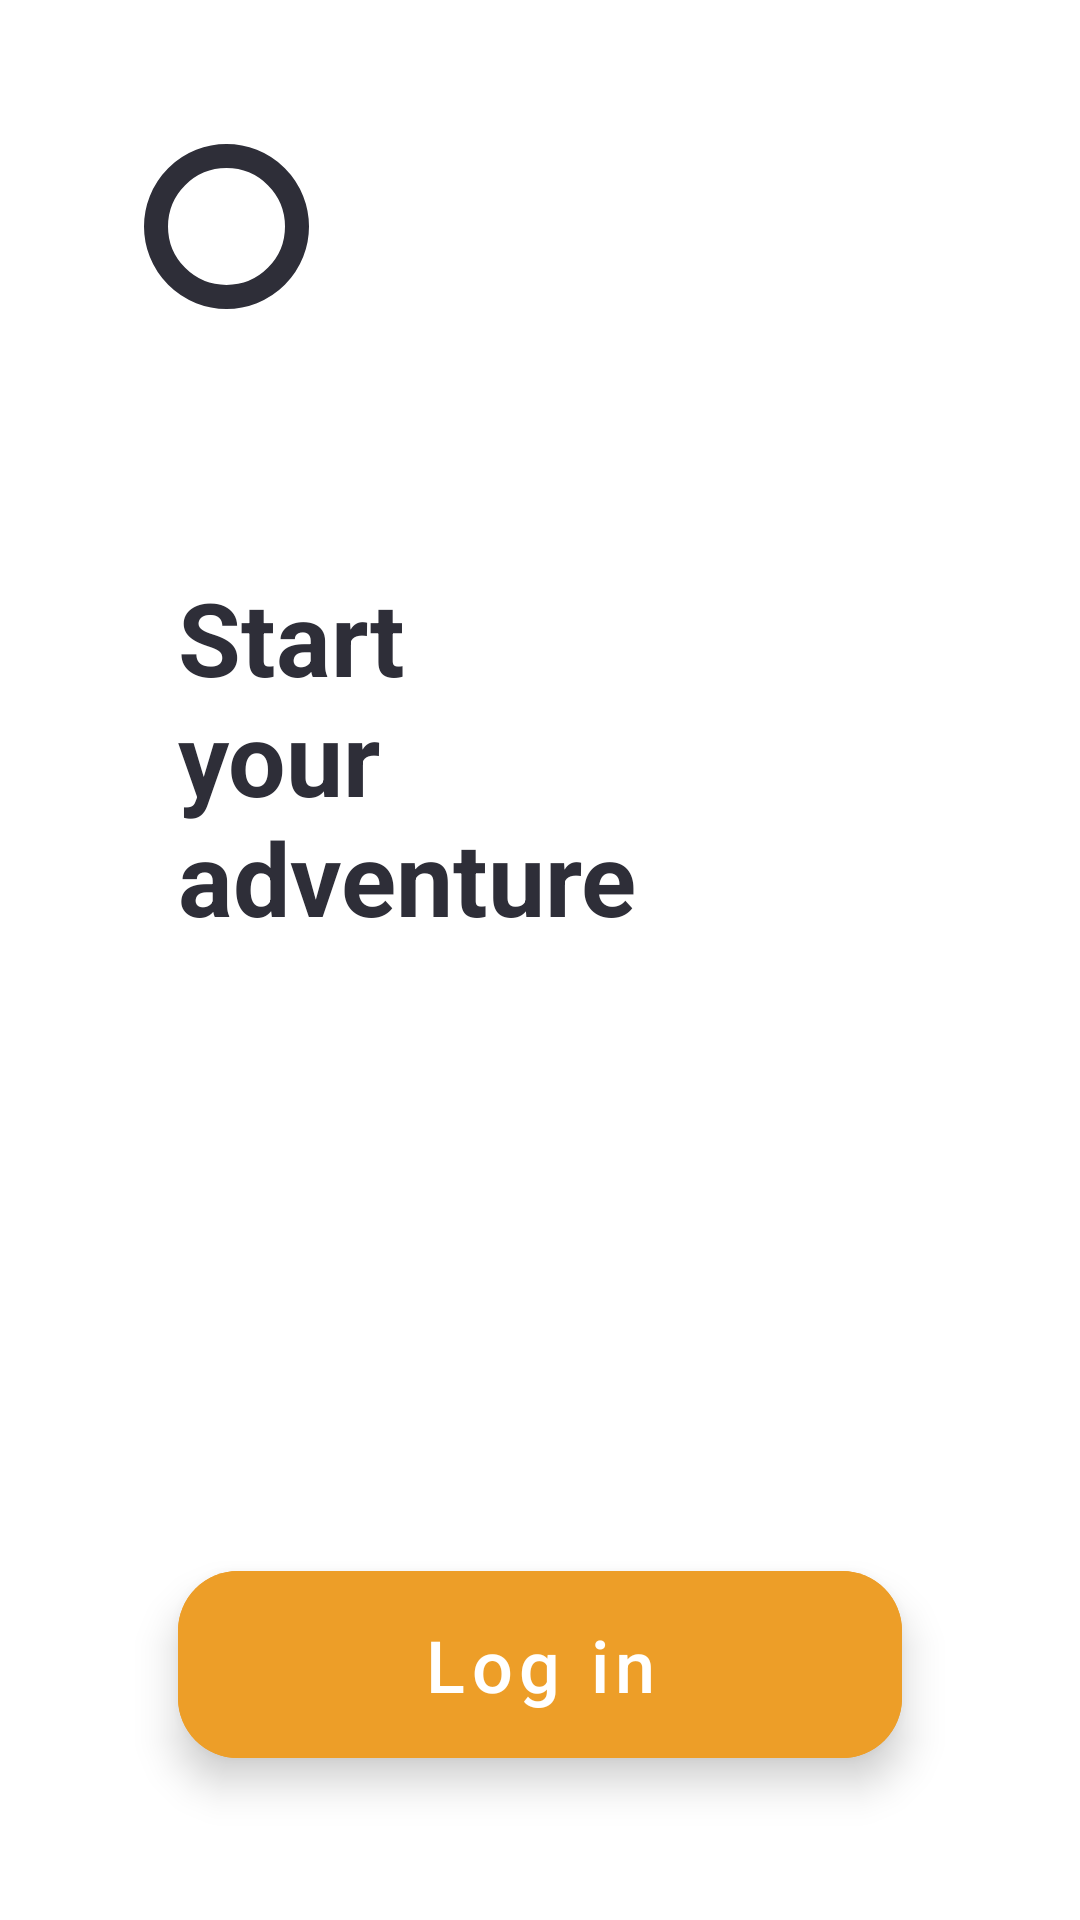

Here is an Android app screen rendered from its layout file. Give the layout XML and the strings, colors and styles it references.
<!-- AndroidManifest.xml: application theme AppTheme -->
<!-- res/layout/fragment_entry.xml -->
<?xml version="1.0" encoding="utf-8"?>
<androidx.constraintlayout.widget.ConstraintLayout xmlns:android="http://schemas.android.com/apk/res/android"
    xmlns:app="http://schemas.android.com/apk/res-auto"
    android:layout_width="match_parent"
    android:layout_height="match_parent"
    android:background="@android:color/white">

    <View
        android:id="@+id/view_circle"
        android:layout_width="0dp"
        android:layout_height="0dp"
        android:layout_marginStart="48dp"
        android:layout_marginTop="48dp"
        android:background="@drawable/circle_entry"
        app:layout_constraintDimensionRatio="1:1"
        app:layout_constraintStart_toStartOf="parent"
        app:layout_constraintTop_toTopOf="parent"
        app:layout_constraintWidth_percent="0.1527" />

    <TextView
        android:layout_width="wrap_content"
        android:layout_height="wrap_content"
        android:text="@string/start_your_adventure"
        android:textColor="@color/entryFragmentTextColor"
        android:textSize="34sp"
        android:textStyle="bold"
        app:layout_constraintBottom_toTopOf="@id/button_login"
        app:layout_constraintStart_toStartOf="@id/button_login"
        app:layout_constraintTop_toBottomOf="@id/view_circle"
        app:layout_constraintVertical_bias="0.3" />

    <com.google.android.material.button.MaterialButton
        android:id="@+id/button_login"
        android:layout_width="0dp"
        android:layout_height="wrap_content"
        android:layout_marginBottom="48dp"
        app:cornerRadius="20dp"
        android:backgroundTint="@color/colorAccent"
        android:text="@string/log_in"
        android:textAllCaps="false"
        android:textColor="@android:color/white"
        android:textSize="24sp"
        app:layout_constraintBottom_toBottomOf="parent"
        app:layout_constraintEnd_toEndOf="parent"
        app:layout_constraintStart_toStartOf="parent"
        app:layout_constraintWidth_percent="0.67"
        android:padding="15dp"
        android:elevation="8dp"
        android:stateListAnimator="@null"/>

</androidx.constraintlayout.widget.ConstraintLayout>
<!-- resources referenced by this layout -->
<resources>
  <color name="colorAccent">#ED9E28</color>
  <color name="entryFragmentTextColor">#2E2E38</color>
  <!-- drawable circle_entry (drawable) -->
  <?xml version="1.0" encoding="utf-8"?>
  <shape xmlns:android="http://schemas.android.com/apk/res/android" android:shape="oval">
  
      <solid android:color="@android:color/transparent"/>
      <size android:width="55dp" android:height="55dp"/>
      <stroke android:width="8dp" android:color="#2E2E38"/>
  
  </shape>
  <string name="log_in">Log in</string>
  <string name="start_your_adventure">Start\nyour\nadventure</string>
  <style name="AppTheme" parent="Theme.MaterialComponents.Light.NoActionBar">
          
          <item name="colorPrimary">@color/colorPrimary</item>
          <item name="colorPrimaryDark">@color/colorPrimaryDark</item>
          <item name="colorAccent">@color/colorAccent</item>
      </style>
  <color name="colorPrimary">#1E2231</color>
  <color name="colorPrimaryDark">#2E2E38</color>
</resources>
